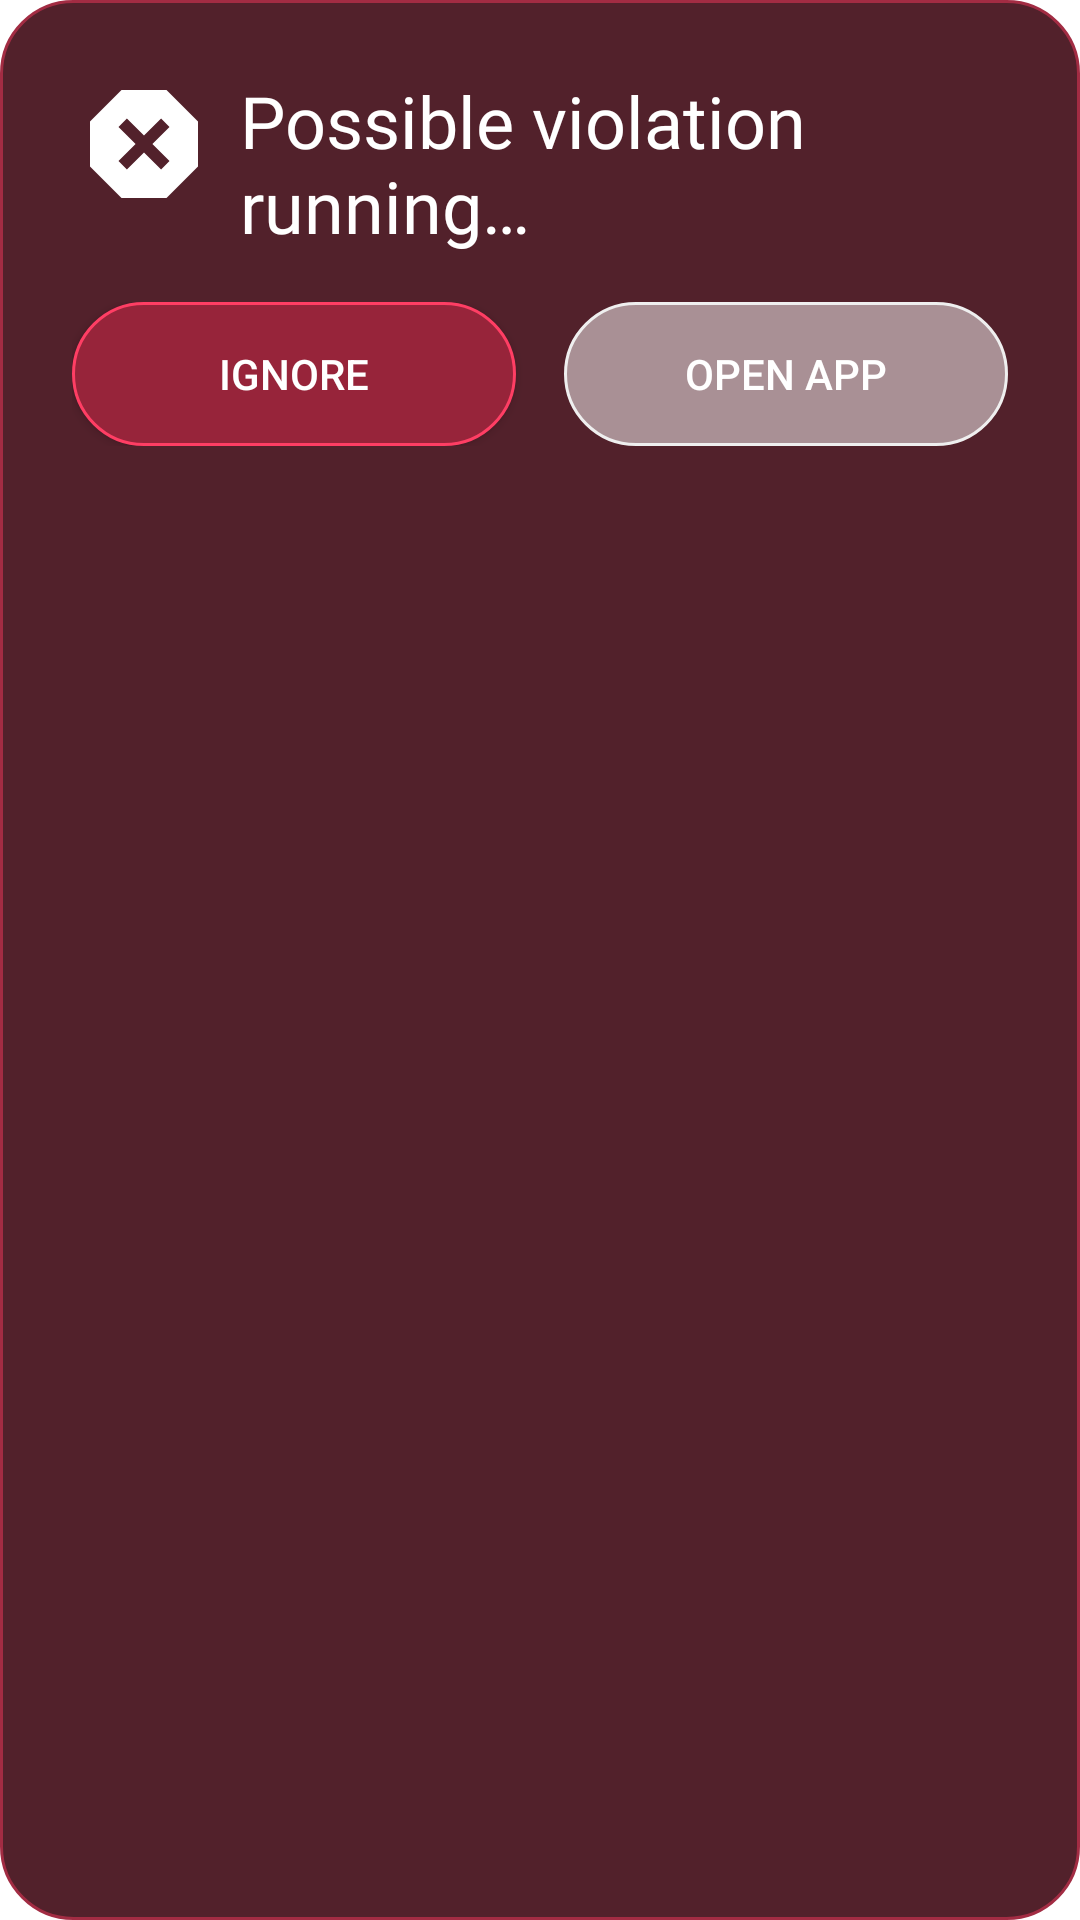

The Android layout XML behind this screen, and the referenced resources:
<!-- AndroidManifest.xml: application theme MainTheme -->
<!-- res/layout/dialog_red_alert.xml -->
<?xml version="1.0" encoding="utf-8"?>
<LinearLayout xmlns:android="http://schemas.android.com/apk/res/android"
    android:layout_width="match_parent"
    android:layout_height="wrap_content"
    android:background="@drawable/item_background_red"
    android:orientation="vertical"
    android:padding="@dimen/margin_4">

    <LinearLayout
        android:layout_width="match_parent"
        android:layout_height="wrap_content"
        android:orientation="horizontal">

        <ImageView
            android:layout_width="48dp"
            android:layout_height="48dp"
            android:src="@drawable/icon_dangerous" />

        <TextView
            android:layout_width="wrap_content"
            android:layout_height="wrap_content"
            android:layout_gravity="center"
            android:layout_marginStart="@dimen/margin"
            android:text="@string/possible_violation"
            android:textColor="@android:color/white"
            android:fontFamily="@font/bold"
            android:textSize="24sp" />
    </LinearLayout>

    <LinearLayout
        android:layout_width="match_parent"
        android:layout_height="wrap_content"
        android:layout_marginTop="@dimen/margin_3"
        android:orientation="horizontal">

        <Button
            android:id="@+id/buttonIgnore"
            android:layout_width="match_parent"
            android:layout_height="48dp"
            android:layout_marginEnd="@dimen/margin"
            android:layout_weight="1"
            android:background="@drawable/button_red_background"
            android:text="@string/ignore"
            android:textColor="@android:color/white" />

        <Button
            android:id="@+id/buttonOpenApp"
            android:layout_width="match_parent"
            android:layout_height="48dp"
            android:layout_marginStart="@dimen/margin"
            android:layout_weight="1"
            android:background="@drawable/button_white_background"
            android:text="@string/open_app"
            android:textColor="@android:color/white" />
    </LinearLayout>
</LinearLayout>
<!-- resources referenced by this layout -->
<resources>
  <dimen name="margin">8dp</dimen>
  <dimen name="margin_3">16dp</dimen>
  <dimen name="margin_4">24dp</dimen>
  <!-- drawable button_red_background (drawable) -->
  <?xml version="1.0" encoding="utf-8"?>
  <selector xmlns:android="http://schemas.android.com/apk/res/android">
      <item>
          <ripple android:color="@android:color/white">
              <item android:id="@android:id/mask">
                  <shape android:shape="rectangle">
                      <solid android:color="@android:color/white" />
                      <corners android:radius="36dp" />
                  </shape>
              </item>
              <item>
                  <shape android:shape="rectangle">
                      <stroke android:width="@dimen/border" android:color="@color/button_red_border" />
                      <solid android:color="@color/button_red" />
                      <corners android:radius="36dp" />
                  </shape>
              </item>
          </ripple>
      </item>
  </selector>
  <!-- drawable button_white_background (drawable) -->
  <?xml version="1.0" encoding="utf-8"?>
  <selector xmlns:android="http://schemas.android.com/apk/res/android">
      <item>
          <ripple android:color="@android:color/white">
              <item android:id="@android:id/mask">
                  <shape android:shape="rectangle">
                      <solid android:color="@android:color/white" />
                      <corners android:radius="36dp" />
                  </shape>
              </item>
              <item>
                  <shape android:shape="rectangle">
                      <stroke android:width="@dimen/border" android:color="@color/white" />
                      <solid android:color="@color/translucent" />
                      <corners android:radius="36dp" />
                  </shape>
              </item>
          </ripple>
      </item>
  </selector>
  <!-- drawable icon_dangerous (drawable) -->
  <vector xmlns:android="http://schemas.android.com/apk/res/android"
      android:width="24dp"
      android:height="24dp"
      android:viewportWidth="960"
      android:viewportHeight="960">
    <path
        android:fillColor="@android:color/white"
        android:pathData="M330,840L120,630L120,330L330,120L630,120L840,330L840,630L630,840L330,840ZM366,650L480,536L594,650L650,594L536,480L650,366L594,310L480,424L366,310L310,366L424,480L310,594L366,650Z"/>
  </vector>
  <!-- drawable item_background_red (drawable) -->
  <?xml version="1.0" encoding="UTF-8"?>
  <shape xmlns:android="http://schemas.android.com/apk/res/android">
      <stroke android:width="@dimen/border" android:color="@color/item_red_border" />
      <corners android:radius="@dimen/radius_major"/>
      <solid android:color="@color/item_red" />
  </shape>
  <string name="ignore">Ignore</string>
  <string name="open_app">Open app</string>
  <string name="possible_violation">Possible violation running…</string>
  <dimen name="border">1dp</dimen>
  <color name="button_red_border">#FF3E64</color>
  <color name="button_red">#97243A</color>
  <color name="white">#efefef</color>
  <color name="translucent">#80FFFFFF</color>
  <color name="item_red_border">#A22C43</color>
  <dimen name="radius_major">24dp</dimen>
  <color name="item_red">#52212B</color>
  <color name="main">#002FFF</color>
</resources>
